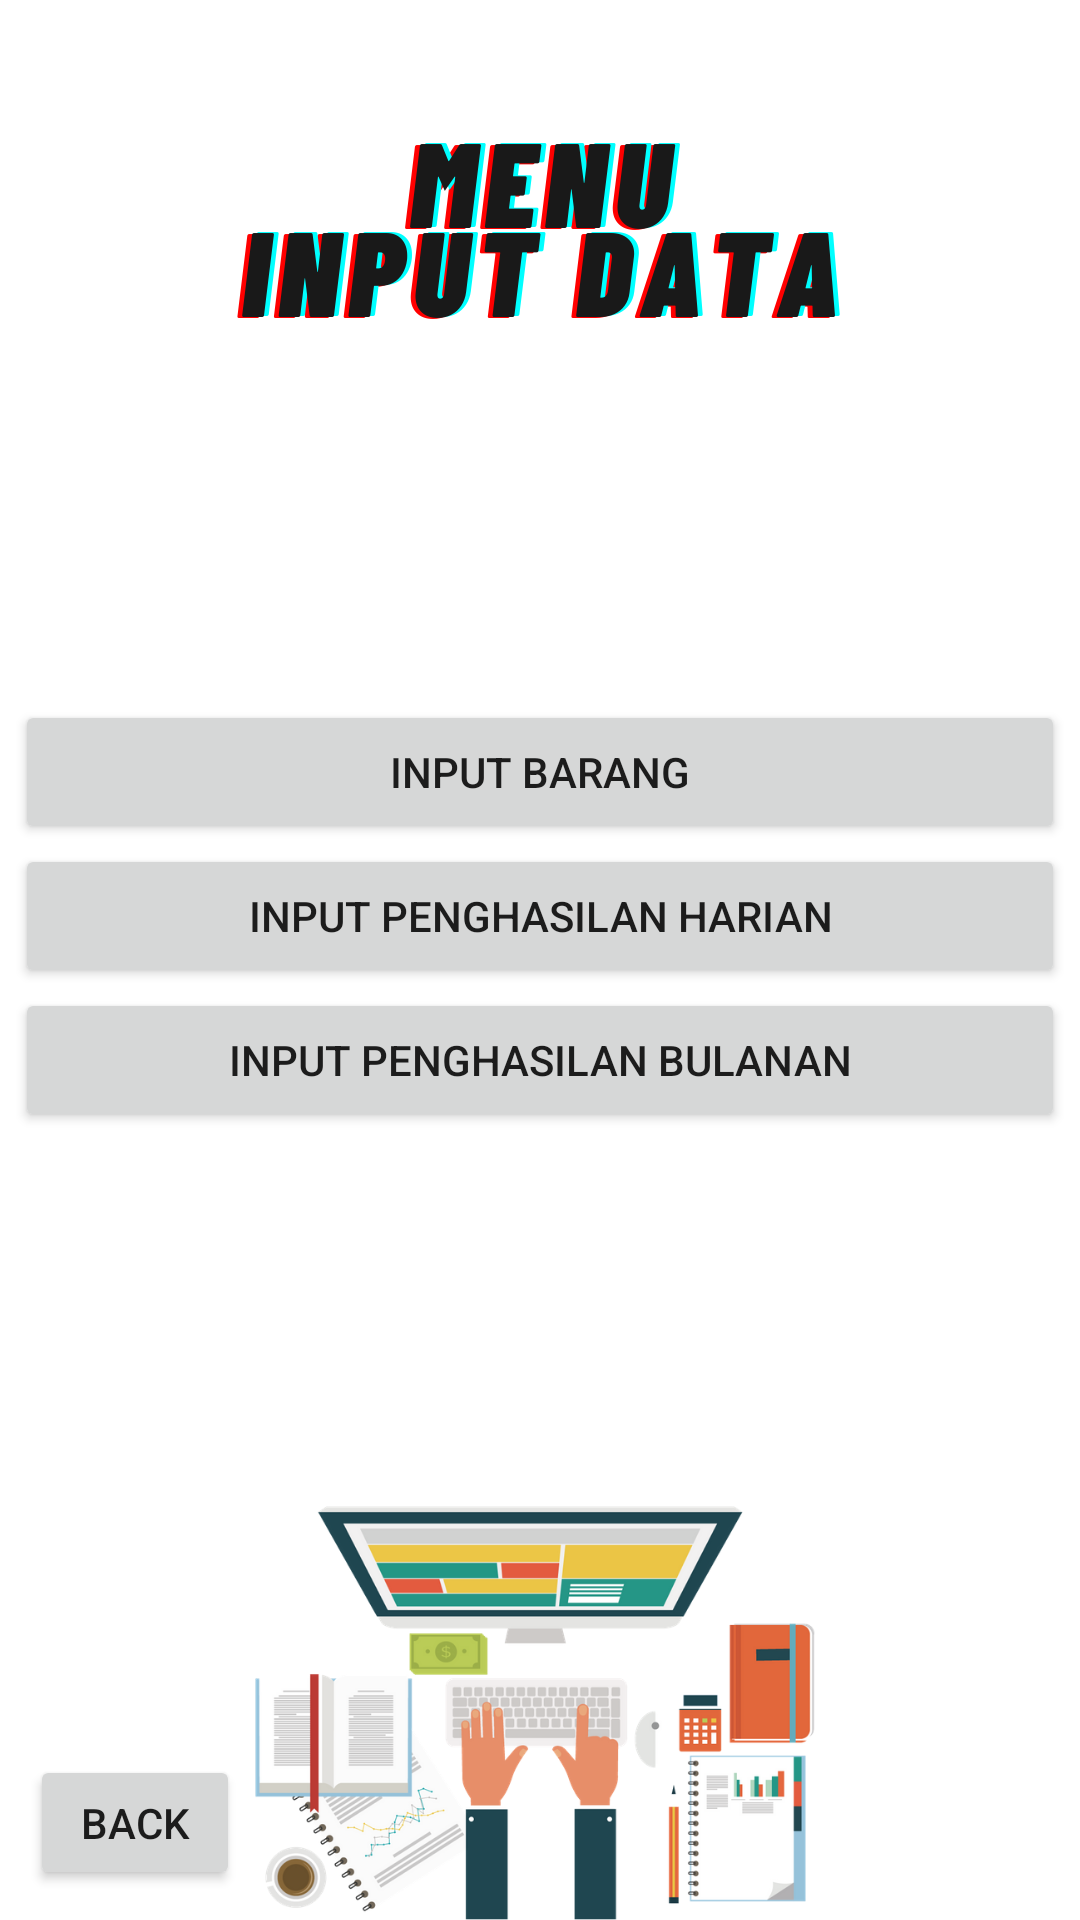

The Android layout XML behind this screen, and the referenced resources:
<!-- AndroidManifest.xml: application theme AppTheme.NoActionBar -->
<!-- res/layout/activity_menuinputdata.xml -->
<?xml version="1.0" encoding="utf-8"?>
<androidx.constraintlayout.widget.ConstraintLayout xmlns:android="http://schemas.android.com/apk/res/android"
    xmlns:app="http://schemas.android.com/apk/res-auto"
    xmlns:tools="http://schemas.android.com/tools"
    android:layout_width="match_parent"
    android:layout_height="match_parent"
    android:background="@drawable/menuinput"
    tools:context=".menuinputdata">

    <Button
        android:id="@+id/btnback"
        android:layout_width="70dp"
        android:layout_height="45dp"
        android:layout_marginStart="10dp"
        android:layout_marginBottom="10dp"
        android:text="Back"
        app:layout_constraintBottom_toBottomOf="parent"
        app:layout_constraintStart_toStartOf="parent" />

    <LinearLayout
        android:layout_width="350dp"
        android:layout_height="150dp"
        android:orientation="vertical"
        app:layout_constraintBottom_toBottomOf="parent"
        app:layout_constraintEnd_toEndOf="parent"
        app:layout_constraintHorizontal_bias="0.491"
        app:layout_constraintStart_toStartOf="parent"
        app:layout_constraintTop_toTopOf="parent"
        app:layout_constraintVertical_bias="0.476">

        <Button
            android:id="@+id/btninputbarang"
            android:layout_width="match_parent"
            android:layout_height="wrap_content"
            android:text="Input Barang" />

        <Button
            android:id="@+id/btninputpengharian"
            android:layout_width="match_parent"
            android:layout_height="wrap_content"
            android:text="Input Penghasilan Harian" />

        <Button
            android:id="@+id/btninputpengbulanan"
            android:layout_width="match_parent"
            android:layout_height="wrap_content"
            android:text="Input Penghasilan Bulanan" />
    </LinearLayout>


</androidx.constraintlayout.widget.ConstraintLayout>
<!-- resources referenced by this layout -->
<resources>
  <!-- drawable menuinput: png bitmap (drawable, 110395 bytes) -->
  <style name="AppTheme.NoActionBar" parent="Theme.AppCompat.Light.DarkActionBar">
          <item name="windowActionBar">false</item>
          <item name="windowNoTitle">true</item>
          <item name="android:windowFullscreen">true</item>
      </style>
</resources>
